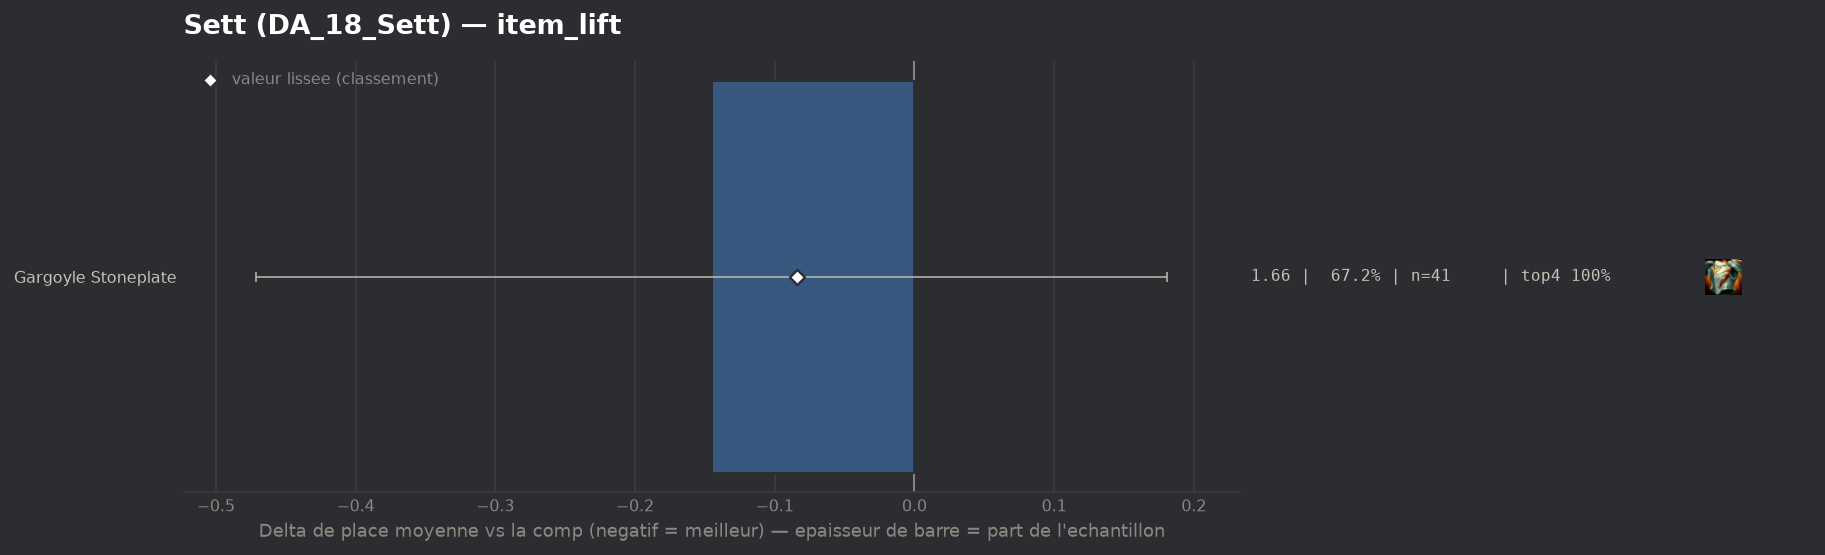

The file beside this chart, header and first rows:
group, label, n, share, avg_place, shrunk_avg, score, d_avg, d_avg_pess, impact, d_top4, win, top2, top4, sd, z, p, significant
populaire, Gargoyle Stoneplate, 41, 0.6721, 1.659, 1.72, -0.084, -0.145, 0.0, 0.0562, 0.0, 0.4878, 0.878, 1.0, 0.753, -0.87, 0.3844, False
